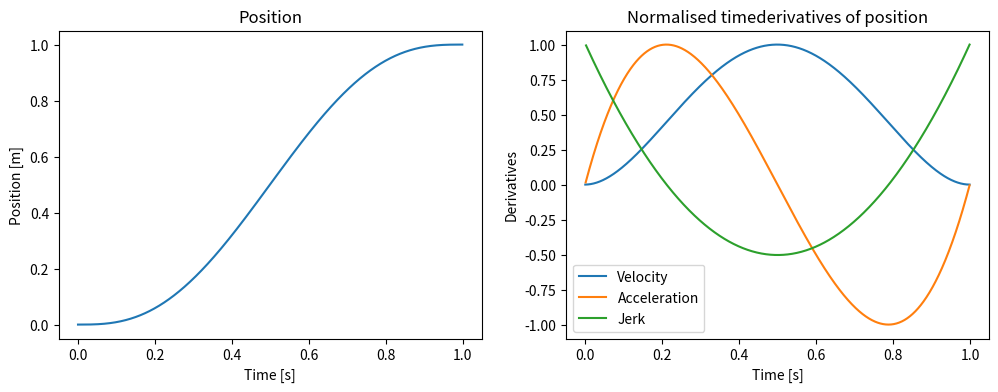

This chart was generated by the following Python code:
import numpy as np

import matplotlib
matplotlib.rc('figure', max_open_warning = 0)

import matplotlib.pyplot as plt
from matplotlib.backends.backend_pdf import PdfPages
matplotlib.use('Agg')

def multipage(filename, figs=None):
    pp = PdfPages(filename)
    if figs is None:
        figs = [plt.figure(n) for n in plt.get_fignums()]
        # print("All fig names")
        # print(plt.get_fignums())
    for fig in figs:
        fig.savefig(pp, format='pdf',bbox_inches='tight')
    pp.close()


def mjtg(currents, setpoints, frequency, move_time):
    trajectories = []
    trajectories_vel = []
    for idx in range(len(currents)):
        current = currents[idx]
        setpoint = setpoints[idx]

        trajectory = []
        trajectory_derivative = []
        timefreq = int(move_time * frequency)
        # print("Time freq: %d" % timefreq)
        for time in range(1, timefreq+1):
            trajectory.append(
                current + (setpoint - current) *
                (10.0 * (time/timefreq)**3
                - 15.0 * (time/timefreq)**4
                + 6.0 * (time/timefreq)**5))

            trajectory_derivative.append(
                frequency * (1.0/timefreq) * (setpoint - current) *
                (30.0 * (time/timefreq)**2.0
                - 60.0 * (time/timefreq)**3.0
                + 30.0 * (time/timefreq)**4.0))
        # trajectory.append(trajectory[-1]) # append twice for convenience
        # trajectory.append(trajectory[-1])
        trajectories.append(trajectory)
        trajectories_vel.append(trajectory_derivative)
    
    return np.array(trajectories), np.array(trajectories_vel)

# Set up and calculate trajectory.
# average_velocity = 20.0
# current = 0.0
# setpoint = 180.0
# frequency = 25
# time = (setpoint - current) / average_velocity
freq = 1000
traj, traj_vel = mjtg([0], [1], freq, 1)
traj_vel /= max(traj_vel[0,:])

traj_acc = np.diff(traj_vel, axis=1)*freq
traj_acc /= max(traj_acc[0,:])

traj_jerk = np.diff(traj_acc, axis=1)*freq
traj_jerk /= max(traj_jerk[0,:])

t = np.arange(0,freq,1)/freq
# print(traj_acc.shape)
fig = plt.figure(figsize=(12,4))
plt.subplot(1,2,1)
plt.plot(t, traj[0,:], label="Position")
plt.title("Position")
plt.xlabel("Time [s]")
plt.ylabel("Position [m]")
plt.subplot(1,2,2)
plt.plot(t, traj_vel[0,:], label="Velocity")
plt.plot(t[1:], traj_acc[0,:], label="Acceleration")
plt.plot(t[2:], traj_jerk[0,:], label="Jerk")
plt.legend()
plt.title("Normalised timederivatives of position")
plt.xlabel("Time [s]")
plt.ylabel("Derivatives")
multipage("minimum_jerk.pdf")
